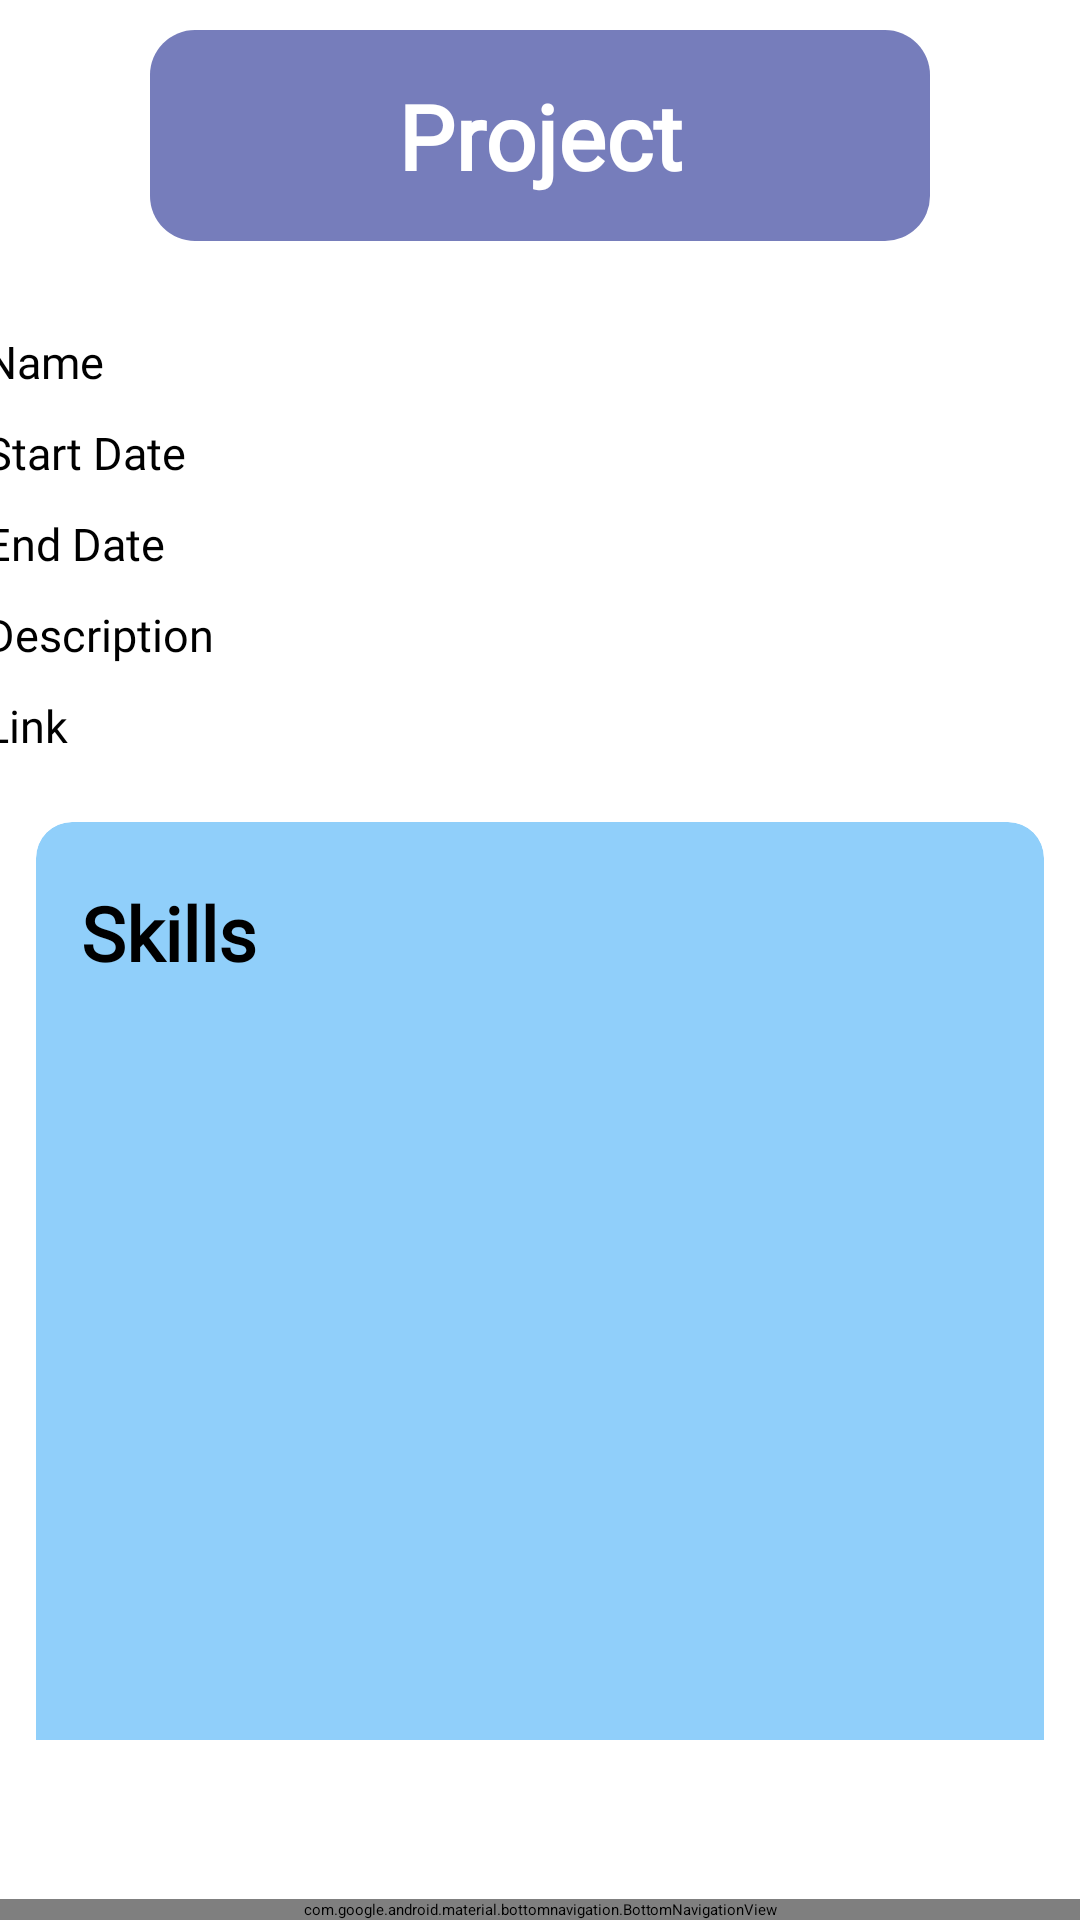

Reconstruct the res/layout file that produces this screen, plus the resources it refers to.
<!-- AndroidManifest.xml: application theme Theme.FreelancerHomeScreen -->
<!-- res/layout/activity_view_project.xml -->
<?xml version="1.0" encoding="utf-8"?>
<androidx.constraintlayout.widget.ConstraintLayout xmlns:android="http://schemas.android.com/apk/res/android"
    xmlns:app="http://schemas.android.com/apk/res-auto"
    xmlns:tools="http://schemas.android.com/tools"
    android:layout_width="match_parent"
    android:layout_height="match_parent"
    tools:context=".EditProject">
    <ScrollView
        android:layout_width="match_parent"
        android:layout_height="wrap_content"
        app:layout_constraintTop_toTopOf="parent"
        tools:layout_editor_absoluteX="0dp"
        android:paddingBottom="60dp">
        <LinearLayout
            android:layout_width="match_parent"
            android:layout_height="match_parent"
            android:orientation="vertical">

            <TextView
                android:id="@+id/textView"
                android:layout_width="match_parent"
                android:layout_height="wrap_content"
                android:layout_gravity="center"
                android:layout_marginHorizontal="50dp"
                android:layout_marginTop="10dp"
                android:background="@drawable/pagetitle"
                android:fontFamily="@font/montserrat"
                android:gravity="center"
                android:padding="15dp"
                android:text="Project"
                android:textStyle="bold"
                android:textColor="@color/white"
                android:textSize="30sp" />

            <LinearLayout
                android:layout_width="match_parent"
                android:layout_height="match_parent"
                android:orientation="vertical">

                <LinearLayout
                    android:layout_width="390dp"
                    android:layout_height="wrap_content"
                    android:paddingTop="10dp"
                    android:paddingBottom="10dp"
                    android:layout_gravity="center"
                    android:layout_marginTop="10dp"
                    android:background="@drawable/light_col_card"
                    android:orientation="vertical">


                    <LinearLayout
                        android:layout_width="match_parent"
                        android:layout_height="wrap_content"
                        android:layout_marginTop="10dp"
                        android:layout_marginBottom="10dp"
                        android:orientation="horizontal">

                        <TextView
                            android:layout_width="wrap_content"
                            android:layout_height="wrap_content"
                            android:layout_marginLeft="10dp"
                            android:layout_marginRight="10dp"
                            android:fontFamily="@font/montserrat"
                            android:text="Name"
                            android:textColor="@color/black"
                            android:textSize="15dp">

                        </TextView>

                        <TextView
                            android:id="@+id/viewProjName"
                            android:layout_width="wrap_content"
                            android:layout_height="wrap_content"
                            android:layout_weight="1"
                            android:ems="10"
                            android:textSize="15dp"
                            android:inputType="textPersonName"
                            />


                    </LinearLayout>

                    <LinearLayout
                        android:layout_width="wrap_content"
                        android:layout_height="wrap_content"
                        android:layout_marginBottom="10dp"
                        android:orientation="horizontal">

                        <TextView
                            android:layout_width="wrap_content"
                            android:layout_height="wrap_content"
                            android:layout_marginLeft="10dp"
                            android:layout_marginRight="10dp"
                            android:fontFamily="@font/montserrat"
                            android:text="Start Date"
                            android:textColor="@color/black"
                            android:textSize="15dp">

                        </TextView>

                        <TextView
                            android:id="@+id/viewStartDatePicker"
                            android:layout_width="268dp"
                            android:layout_height="wrap_content"
                            android:layout_weight="1"
                            android:ems="10"
                            android:inputType="textPersonName"
                            android:textSize="15dp" />


                    </LinearLayout>

                    <LinearLayout
                        android:layout_width="wrap_content"
                        android:layout_height="wrap_content"
                        android:orientation="horizontal">

                        <TextView
                            android:layout_width="wrap_content"
                            android:layout_height="wrap_content"
                            android:layout_marginLeft="10dp"
                            android:layout_marginRight="10dp"
                            android:fontFamily="@font/montserrat"
                            android:text="End Date"
                            android:textColor="@color/black"
                            android:textSize="15dp">

                        </TextView>

                        <TextView
                            android:id="@+id/viewEndDatePicker"
                            android:layout_width="261dp"
                            android:layout_height="wrap_content"
                            android:layout_weight="1"
                            android:ems="10"
                            android:inputType="textPersonName"
                            android:textSize="15dp" />
                    </LinearLayout>

                    <LinearLayout
                        android:layout_width="match_parent"
                        android:layout_height="match_parent"
                        android:orientation="horizontal">

                        <LinearLayout
                            android:layout_width="wrap_content"
                            android:layout_height="wrap_content"
                            android:layout_marginTop="10dp"
                            android:orientation="horizontal">

                            <TextView
                                android:layout_width="wrap_content"
                                android:layout_height="wrap_content"
                                android:layout_marginLeft="10dp"
                                android:layout_marginRight="10dp"
                                android:fontFamily="@font/montserrat"
                                android:text="Description"
                                android:textColor="@color/black"
                                android:textSize="15dp">

                            </TextView>

                            <TextView
                                android:id="@+id/viewPDesc"
                                android:layout_width="263dp"
                                android:layout_height="wrap_content"
                                android:layout_weight="1"
                                android:ems="10"
                                android:inputType="textPersonName"
                                android:textSize="15dp"

                                />


                        </LinearLayout>
                    </LinearLayout>
                    <LinearLayout
                        android:layout_width="wrap_content"
                        android:layout_height="wrap_content"
                        android:layout_marginTop="10dp"
                        android:orientation="horizontal">

                        <TextView
                            android:layout_width="wrap_content"
                            android:layout_height="wrap_content"
                            android:layout_marginLeft="10dp"
                            android:layout_marginRight="10dp"
                            android:fontFamily="@font/montserrat"
                            android:text="Link"
                            android:textColor="@color/black"
                            android:textSize="15dp">

                        </TextView>

                        <TextView
                            android:id="@+id/viewpasteLink"
                            android:layout_width="311dp"
                            android:layout_height="wrap_content"
                            android:layout_weight="1"
                            android:ems="10"
                            android:inputType="textPersonName"
                            android:textSize="15dp"

                            />


                    </LinearLayout>
                </LinearLayout>

                <androidx.cardview.widget.CardView

                    android:layout_width="match_parent"
                    android:layout_height="wrap_content"
                    android:layout_rowWeight="1"
                    android:layout_columnWeight="1"
                    android:layout_margin="12dp"
                    android:layout_marginBottom="100dp"
                    app:cardBackgroundColor="@color/boxColor"
                    app:cardCornerRadius="12dp"
                    app:cardElevation="2dp">

                    <LinearLayout
                        android:layout_width="match_parent"
                        android:layout_height="wrap_content"
                        android:orientation="vertical">

                        <TextView
                            android:layout_width="358dp"
                            android:layout_height="wrap_content"
                            android:layout_marginHorizontal="15dp"
                            android:layout_marginTop="20dp"
                            android:fontFamily="@font/montserrat"
                            android:gravity="top"
                            android:text="Skills"
                            android:textSize="25sp"
                            android:textStyle="bold">

                        </TextView>
                        <LinearLayout
                            android:layout_width="match_parent"
                            android:layout_height="wrap_content"
                            android:orientation="vertical">

                            <ListView
                                android:paddingHorizontal="30dp"
                                android:id="@+id/viewProjSkills"
                                android:layout_width="match_parent"
                                android:layout_height="300dp" />
                        </LinearLayout>



                    </LinearLayout>
                </androidx.cardview.widget.CardView>

            </LinearLayout>


        </LinearLayout>

    </ScrollView>
    <com.google.android.material.bottomnavigation.BottomNavigationView
        android:id="@+id/bottomNavigationView"
        app:itemIconTint="@drawable/bottom_navigation_selector"
        android:layout_width="match_parent"
        android:layout_height="wrap_content"
        android:layout_alignParentBottom="true"
        android:background="@color/bannerColor"
        android:gravity="center"
        app:layout_constraintBottom_toBottomOf="parent"
        app:menu="@menu/bottom_nav_menu">

    </com.google.android.material.bottomnavigation.BottomNavigationView>
</androidx.constraintlayout.widget.ConstraintLayout>
<!-- resources referenced by this layout -->
<resources>
  <color name="bannerColor">#767DBB</color>
  <color name="black">#FF000000</color>
  <color name="boxColor">#90CFFA</color>
  <color name="white">#FFFFFFFF</color>
  <!-- drawable pagetitle (drawable) -->
  <?xml version="1.0" encoding="utf-8"?>
      <shape xmlns:android="http://schemas.android.com/apk/res/android"
          android:shape="rectangle">
  
          <solid
              android:color="@color/bannerColor"/>
  
          <corners
              android:radius="15dp"/>
  
          <padding
              android:top="10dp"
              android:bottom="10dp"
              android:left="20dp"
              android:right="20dp"/>
  
      </shape>
  <style name="Theme.FreelancerHomeScreen" parent="Theme.MaterialComponents.DayNight.DarkActionBar">
          
          <item name="colorPrimary">@color/purple_200</item>
          <item name="colorPrimaryVariant">@color/purple_700</item>
          <item name="colorOnPrimary">@color/black</item>
          
          <item name="colorSecondary">@color/teal_200</item>
          <item name="colorSecondaryVariant">@color/teal_200</item>
          <item name="colorOnSecondary">@color/black</item>
          
          <item name="android:statusBarColor">?attr/colorPrimaryVariant</item>
          
      </style>
  <color name="purple_200">#FFBB86FC</color>
  <color name="purple_700">#FF3700B3</color>
  <color name="teal_200">#FF03DAC5</color>
</resources>
